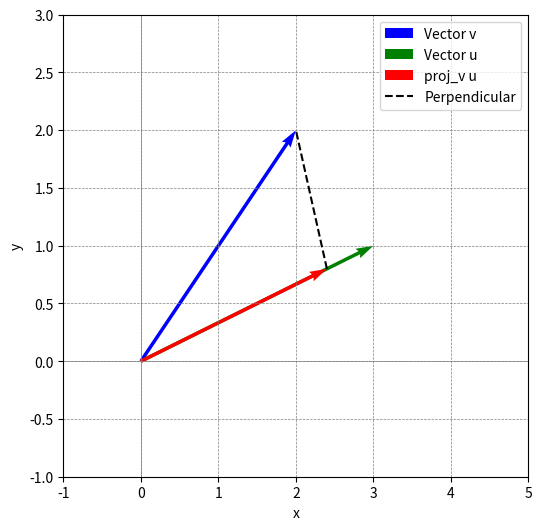

Write the Python code that produced this figure.
import numpy as np
import matplotlib.pyplot as plt

v = np.array([2, 2])
u = np.array([3, 1])
projection_length = np.dot(v, u) / np.dot(u, u)
projection = projection_length * u

dot_product = np.dot(v, u)

plt.figure(figsize=(6, 6))
plt.axhline(0, color='gray', linewidth=0.5)
plt.axvline(0, color='gray', linewidth=0.5)
plt.grid(color='gray', linestyle='--', linewidth=0.5)

plt.quiver(0, 0, v[0], v[1], angles='xy', scale_units='xy', scale=1, color='b', label='Vector v')
plt.quiver(0, 0, u[0], u[1], angles='xy', scale_units='xy', scale=1, color='g', label='Vector u')

plt.quiver(0, 0, projection[0], projection[1], angles='xy', scale_units='xy', scale=1, color='r', label='proj_v u')

plt.plot([projection[0], 2], [projection[1], 2], 'k--', label='Perpendicular')

plt.xlim(-1, 5)
plt.ylim(-1, 3)

plt.xlabel('x')
plt.ylabel('y')

plt.legend()

plt.show()